The GitHub repository Marsh16/MangoLeafDisease_Model_Thesis contains a labelled image folder "densenet_nocrop" with 8 categories: anthracnose, bacterial canker, cutting weevil, die back, gall midge, healthy, powdery mildew, sooty mould. Examples follow, each with its label.

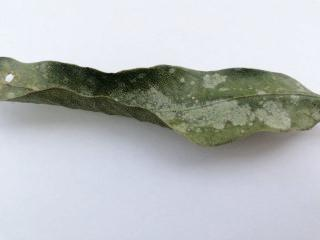
Label: powdery mildew

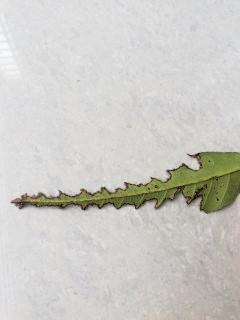
Label: bacterial canker

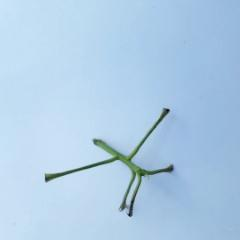
Label: cutting weevil

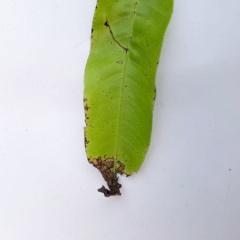
Label: anthracnose

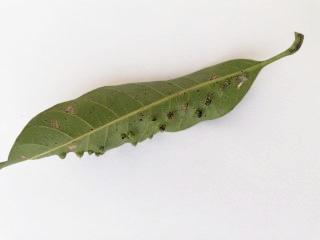
Label: gall midge

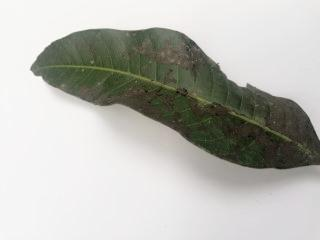
Label: sooty mould
